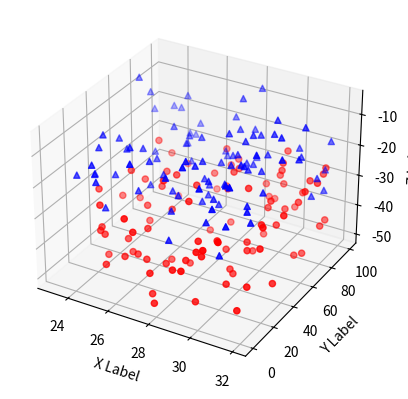

Recreate this plot in Python.
from mpl_toolkits.mplot3d import Axes3D
import matplotlib.pyplot as plt
import numpy as np

# Fixing random state for reproducibility
np.random.seed(19680801)


def randrange(n, vmin, vmax):
    '''
    Helper function to make an array of random numbers having shape (n, )
    with each number distributed Uniform(vmin, vmax).
    '''
    return (vmax - vmin)*np.random.rand(n) + vmin

fig = plt.figure()
ax = fig.add_subplot(111, projection='3d')

n = 100

# For each set of style and range settings, plot n random points in the box
# defined by x in [23, 32], y in [0, 100], z in [zlow, zhigh].
# 两次循环，一次('r', 'o', -50, -25)，一次('b', '^', -30, -5)
for c, m, zlow, zhigh in [('r', 'o', -50, -25), ('b', '^', -30, -5)]:
    xs = randrange(n, 23, 32)
    ys = randrange(n, 0, 100)
    zs = randrange(n, zlow, zhigh)
    ax.scatter(xs, ys, zs, c=c, marker=m)

ax.set_xlabel('X Label')
ax.set_ylabel('Y Label')
ax.set_zlabel('Z Label')

plt.show()